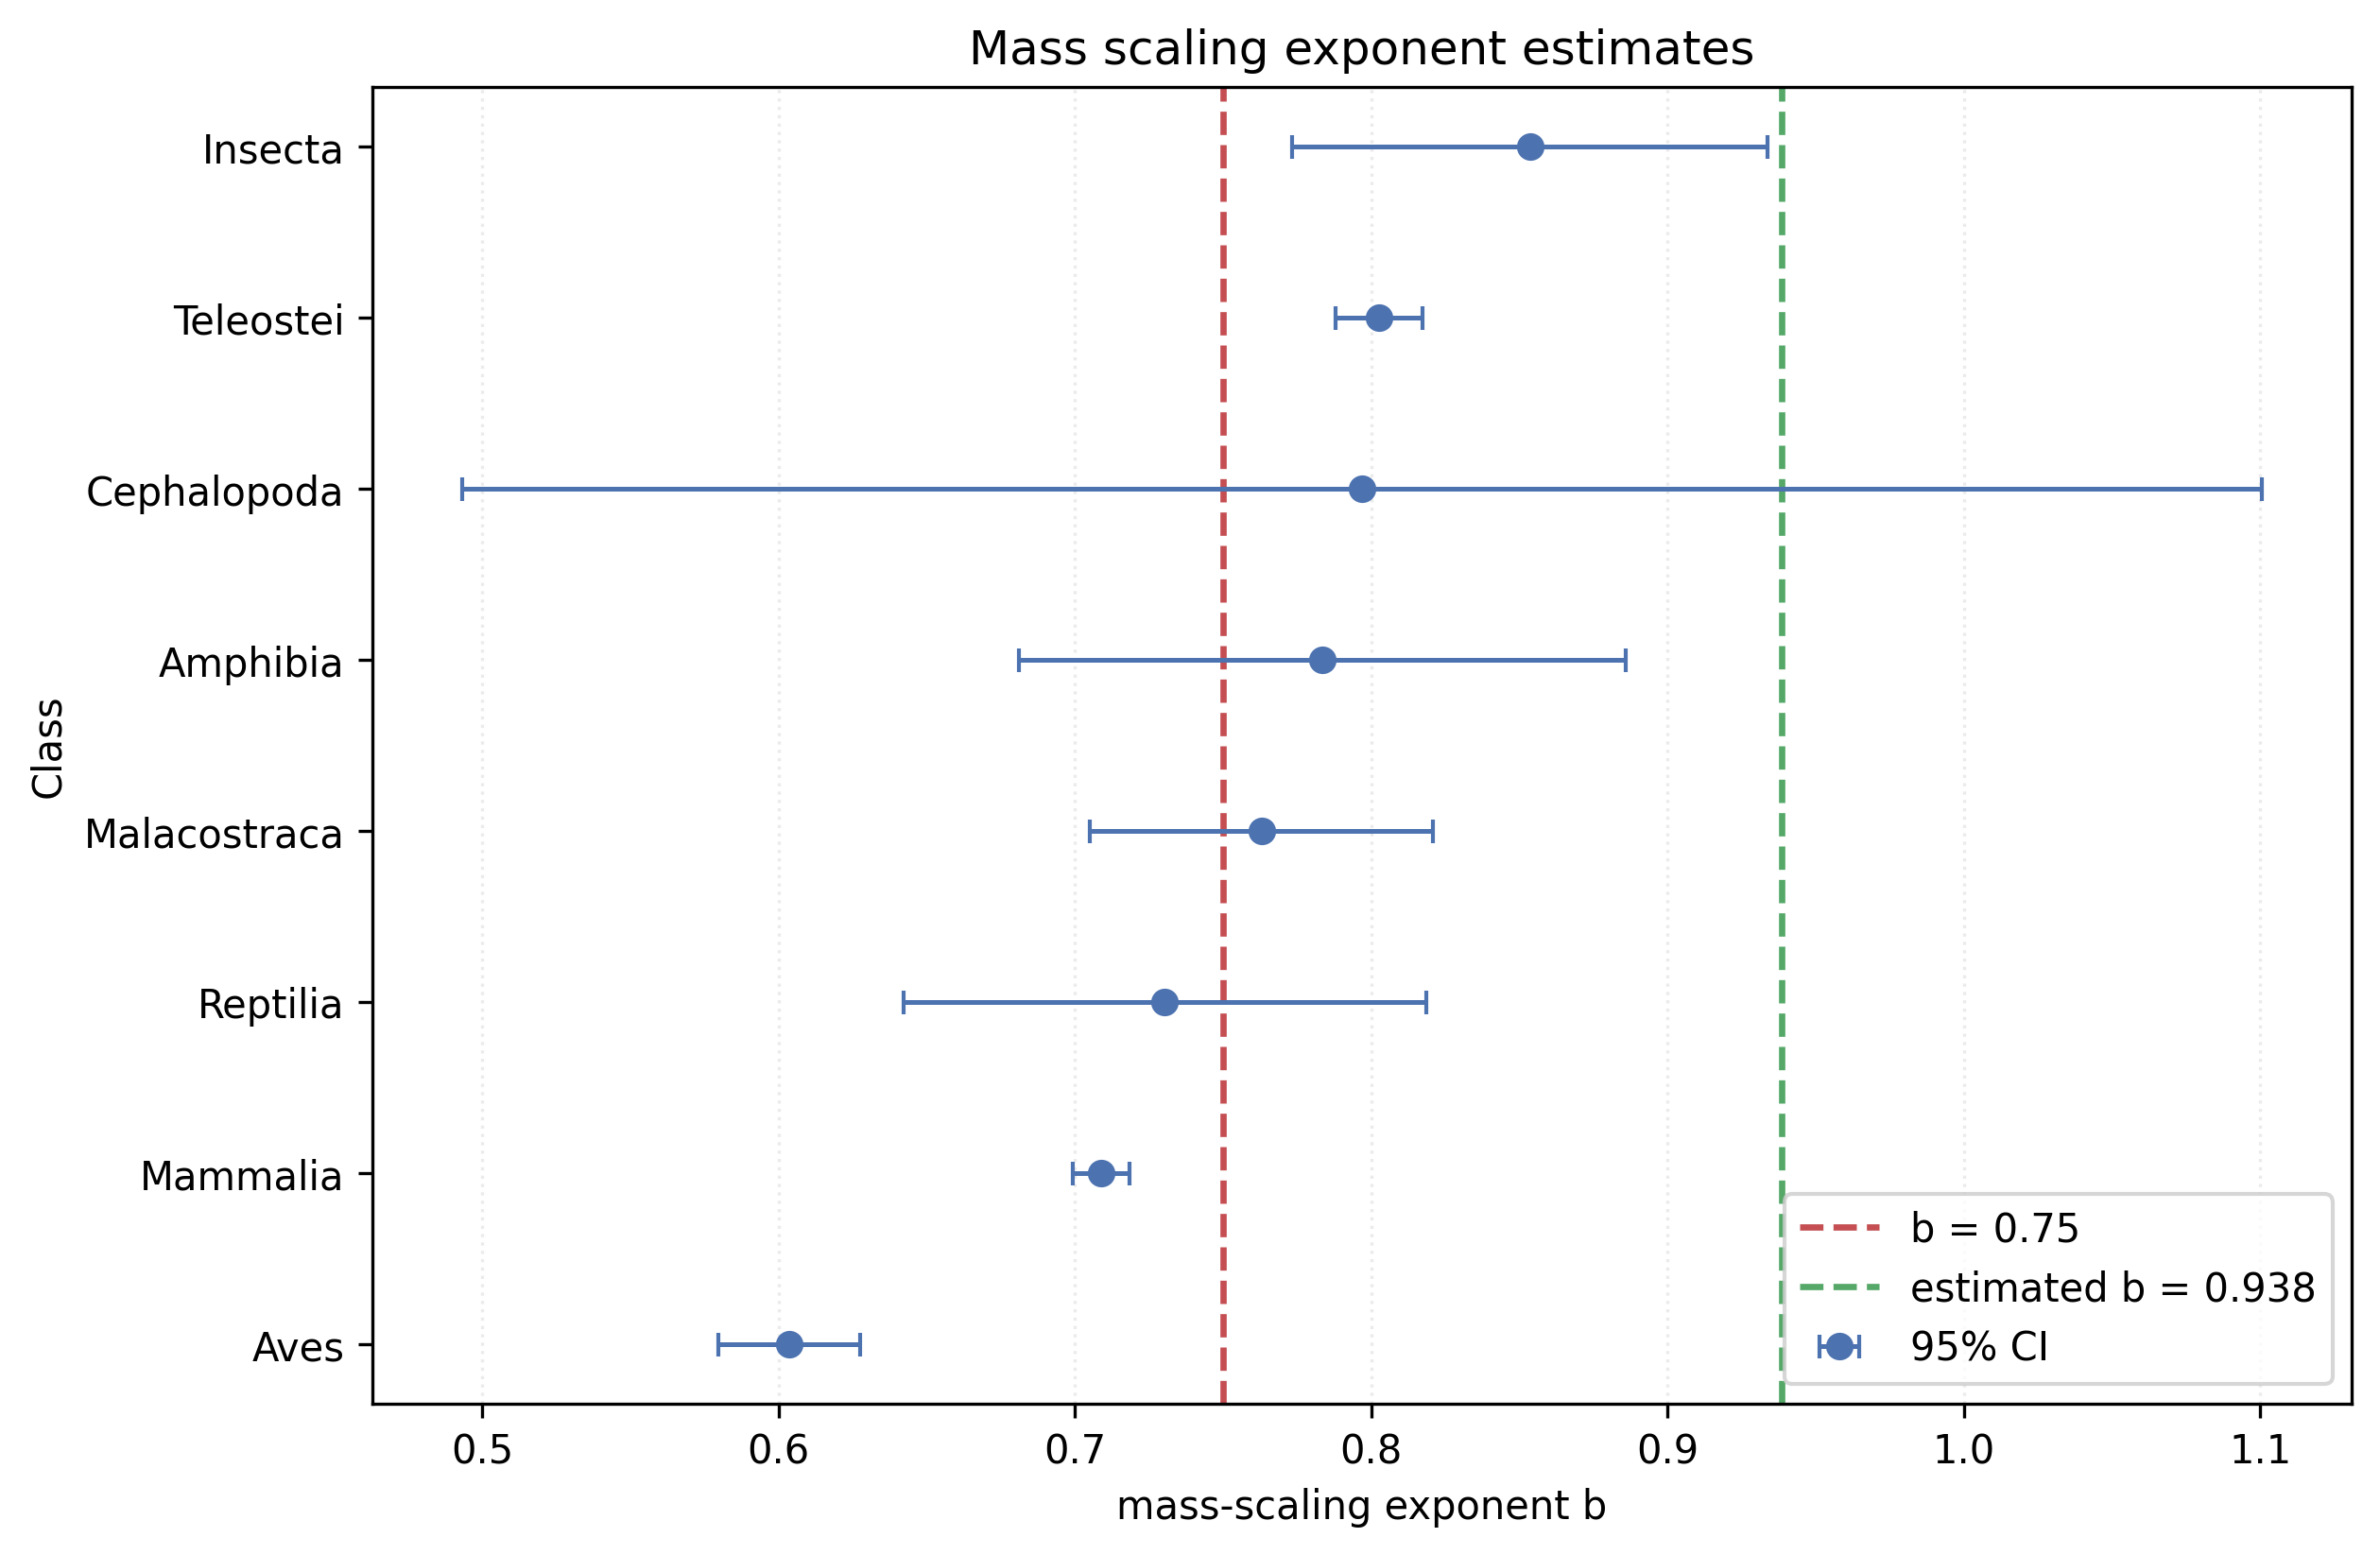

The data file committed next to this chart (first rows):
scope, class, b, se, n_rows, ci95_low, ci95_high, intercept, n_species
global, (all), 0.9384, 0.00814, 4063, , , , 
reference, (all), 0.75, , 4063, , , , 
class, Aves, 0.6036, 0.0122, 285, 0.5797, 0.6275, 0.5605, 252.0
class, Mammalia, 0.7089, 0.00494, 1138, 0.6992, 0.7186, 0.4493, 492.0
class, Reptilia, 0.7304, 0.04496, 91, 0.6422, 0.8185, -0.8108, 91.0
class, Malacostraca, 0.763, 0.02949, 106, 0.7052, 0.8208, -0.9788, 40.0
class, Amphibia, 0.7836, 0.0522, 100, 0.6812, 0.8859, -1.122, 100.0
class, Cephalopoda, 0.7969, 0.1549, 11, 0.4933, 1.101, -0.8242, 11.0
class, Teleostei, 0.8026, 0.00754, 2224, 0.7878, 0.8174, -0.5861, 184.0
class, Insecta, 0.8536, 0.04092, 108, 0.7734, 0.9338, -0.1337, 107.0
